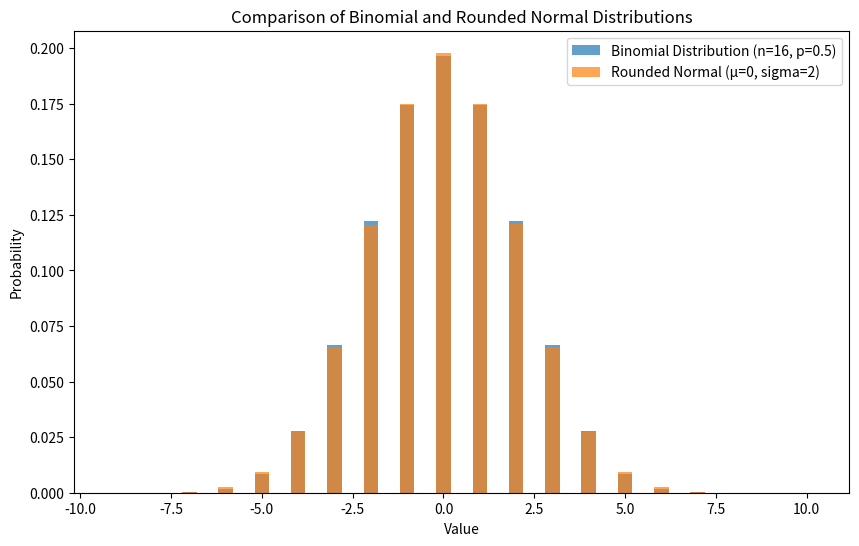

Reproduce this figure in Python.
import numpy as np
import matplotlib.pyplot as plt
from scipy.stats import binom, norm


def compare_distributions(n=16, p=0.5, mu=0, sigma=2, size=1000000):
    """
    Compares a binomial distribution and a rounded normal distribution.

    Parameters:
    - n (int): Number of trials for the binomial distribution.
    - p (float): Probability of success for the binomial distribution.
    - mu (float): Mean of the normal distribution.
    - sigma (float): Standard deviation of the normal distribution.
    - size (int): Number of samples for the normal distribution.
    """

    n = 4*sigma**2

    # Generate Binomial Distribution
    x_binom = np.arange(0, n+1)
    y_binom = binom.pmf(x_binom, n, p)

    # Generate Rounded Normal Distribution
    normal_samples = np.random.normal(mu, sigma, size)
    rounded_samples = np.round(normal_samples).astype(int)
    unique, counts = np.unique(rounded_samples, return_counts=True)
    y_normal = counts / size  # Convert counts to probabilities

    # Align x values for visualization
    x_normal = unique

    # Plot
    plt.figure(figsize=(10, 6))
    plt.bar(x_binom - n*p, y_binom, width=0.4, label='Binomial Distribution (n={}, p={})'.format(n, p), alpha=0.7)
    plt.bar(x_normal, y_normal, width=0.4, label='Rounded Normal (µ={}, sigma={})'.format(mu, sigma), alpha=0.7)
    plt.xlabel('Value')
    plt.ylabel('Probability')
    plt.title('Comparison of Binomial and Rounded Normal Distributions')
    plt.legend()
    plt.show()


# Example use of the function
compare_distributions()
